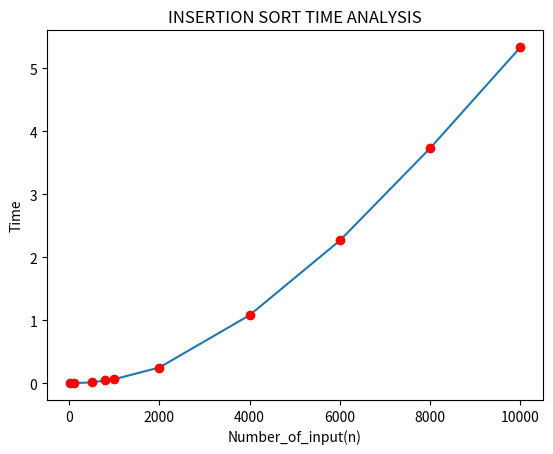

Generate this figure with matplotlib:
# -*- coding: utf-8 -*-
"""
Spyder Editor

This is a temporary script file.
"""
import matplotlib.pyplot as plt
import time
from numpy.random import randint
def Insertion_sort(x):
    for j in range(1,len(x)):
        key=x[j]
        i=j-1
        while((i>=0)and(x[i]>key)):
           x[i+1]=x[i] #shift number in slot i right to i+1
           i=i-1 
        x[i+1]=key
    return(x)
    

list1=[34,67,89,90,22]
print("Sorted list is",Insertion_sort(list1))




def Time_sorting(num):
    List=randint(1,10000,num)
    number_of_input.append(len(List))
    start_time=time.time()
    Insertion_sort(List)
    end_time=time.time()
    result_time=end_time-start_time
    print("For sorting of {}".format(num),"time taken {}".format(result_time))
    timing.append(result_time)
    
number_of_input=[]
timing=[]
Time_sorting(10)
Time_sorting(100)
Time_sorting(500)
Time_sorting(800)
Time_sorting(1000)
Time_sorting(2000)
Time_sorting(4000)
Time_sorting(6000)
Time_sorting(8000)
Time_sorting(10000)


#plotting observation
plt.title("INSERTION SORT TIME ANALYSIS")
plt.plot(number_of_input,timing)
plt.plot(number_of_input,timing,'ro')
plt.xlabel("Number_of_input(n)")
plt.ylabel("Time")
plt.show()




    
    
        
            
            
